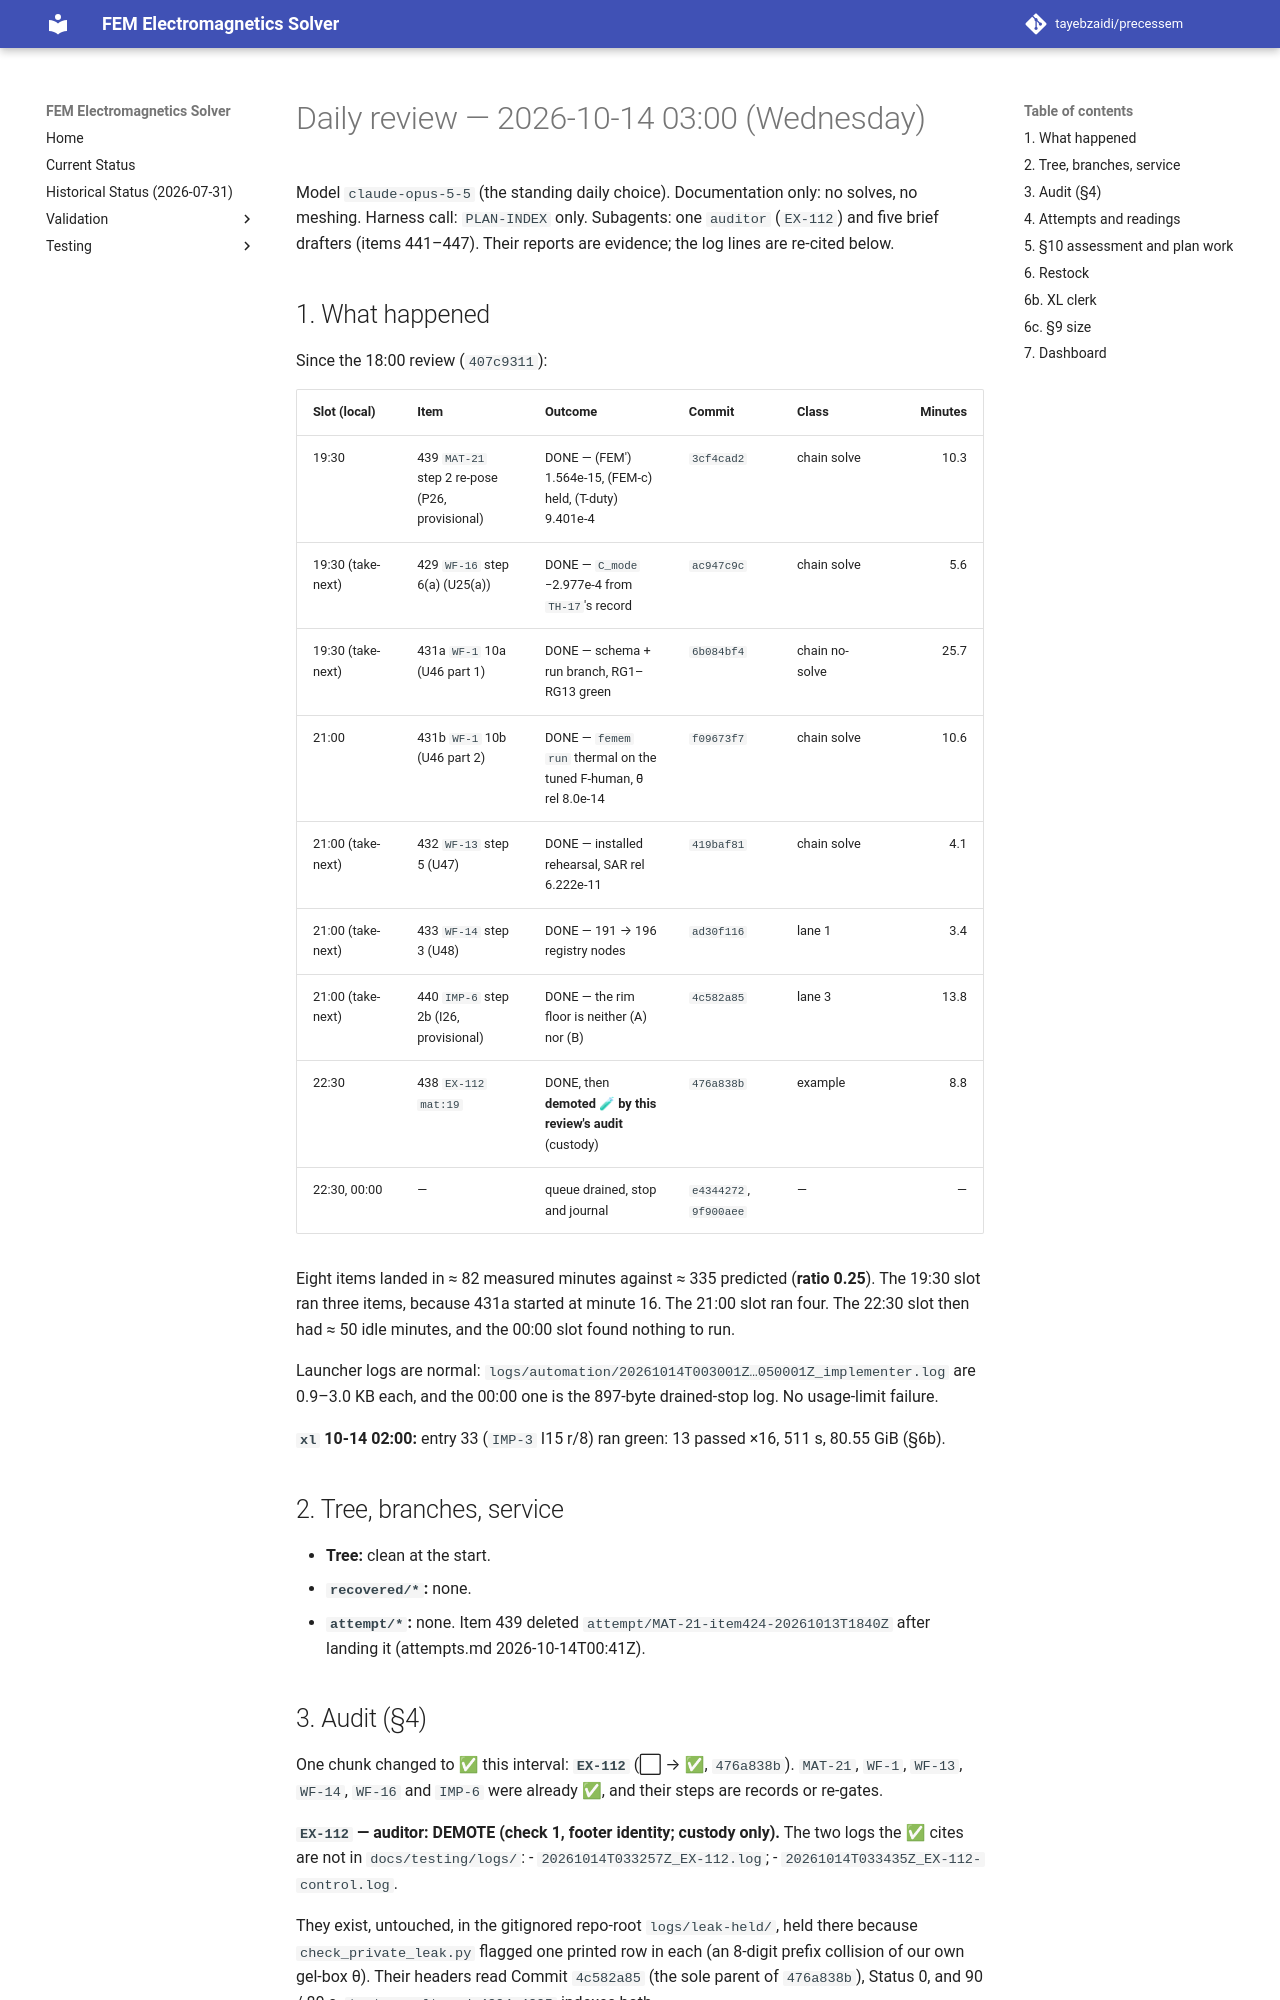

repository: tayebzaidi/precessem · page: planning/reviews/2026-10-14-daily/index.html · generator: mkdocs

# Daily review — 2026-10-14 03:00 (Wednesday)

Model `claude-opus-5-5` (the standing daily choice). Documentation only: no solves, no meshing. Harness call: `PLAN-INDEX` only. Subagents: one `auditor` (`EX-112`) and five brief drafters (items 441–447). Their reports are evidence; the log lines are re-cited below.

## 1. What happened

Since the 18:00 review (`407c9311`):

| Slot (local) | Item | Outcome | Commit | Class | Minutes |
|---|---|---|---|---|---:|
| 19:30 | 439 `MAT-21` step 2 re-pose (P26, provisional) | DONE — (FEM′) 1.564e-15, (FEM-c) held, (T-duty) 9.401e-4 | `3cf4cad2` | chain solve | 10.3 |
| 19:30 (take-next) | 429 `WF-16` step 6(a) (U25(a)) | DONE — `C_mode` −2.977e-4 from `TH-17`'s record | `ac947c9c` | chain solve | 5.6 |
| 19:30 (take-next) | 431a `WF-1` 10a (U46 part 1) | DONE — schema + run branch, RG1–RG13 green | `6b084bf4` | chain no-solve | 25.7 |
| 21:00 | 431b `WF-1` 10b (U46 part 2) | DONE — `femem run` thermal on the tuned F-human, θ̄ rel 8.0e-14 | `f09673f7` | chain solve | 10.6 |
| 21:00 (take-next) | 432 `WF-13` step 5 (U47) | DONE — installed rehearsal, SAR rel 6.222e-11 | `419baf81` | chain solve | 4.1 |
| 21:00 (take-next) | 433 `WF-14` step 3 (U48) | DONE — 191 → 196 registry nodes | `ad30f116` | lane 1 | 3.4 |
| 21:00 (take-next) | 440 `IMP-6` step 2b (I26, provisional) | DONE — the rim floor is neither (A) nor (B) | `4c582a85` | lane 3 | 13.8 |
| 22:30 | 438 `EX-112` `mat:19` | DONE, then **demoted 🧪 by this review's audit** (custody) | `476a838b` | example | 8.8 |
| 22:30, 00:00 | — | queue drained, stop and journal | `e4344272`, `9f900aee` | — | — |

Eight items landed in ≈ 82 measured minutes against ≈ 335 predicted (**ratio 0.25**). The 19:30 slot ran three items, because 431a started at minute 16. The 21:00 slot ran four. The 22:30 slot then had ≈ 50 idle minutes, and the 00:00 slot found nothing to run.

Launcher logs are normal: `logs/automation/20261014T003001Z…050001Z_implementer.log` are 0.9–3.0 KB each, and the 00:00 one is the 897-byte drained-stop log. No usage-limit failure.

**`xl` 10-14 02:00:** entry 33 (`IMP-3` I15 r/8) ran green: 13 passed ×16, 511 s, 80.55 GiB (§6b).

## 2. Tree, branches, service

- **Tree:** clean at the start.
- **`recovered/*`:** none.
- **`attempt/*`:** none. Item 439 deleted `attempt/MAT-21-item424-20261013T1840Z` after landing it (attempts.md 2026-10-14T00:41Z).
